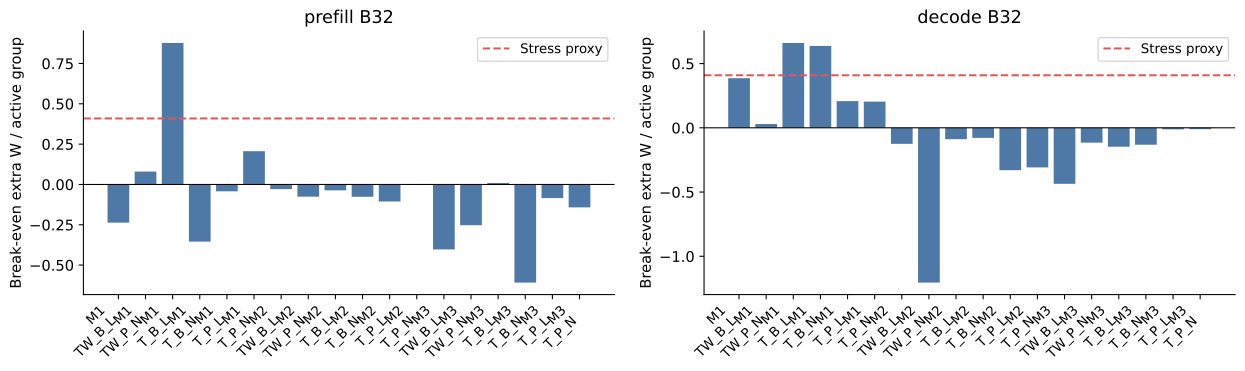

Data behind this chart, as committed beside it:
model, mode, baseline, max_ofdma_extra_w_per_group
M1, decode, TW_B_L, 0.3863
M1, decode, TW_P_N, 0.02945
M1, decode, T_B_L, 0.6605
M1, decode, T_B_N, 0.6374
M1, decode, T_P_L, 0.2079
M1, decode, T_P_N, 0.2037
M1, prefill, TW_B_L, -0.2368
M1, prefill, TW_P_N, 0.07986
M1, prefill, T_B_L, 0.8773
M1, prefill, T_B_N, -0.3545
M1, prefill, T_P_L, -0.04257
M1, prefill, T_P_N, 0.2063
M2, decode, TW_B_L, -0.1246
M2, decode, TW_P_N, -1.205
M2, decode, T_B_L, -0.08859
M2, decode, T_B_N, -0.07804
M2, decode, T_P_L, -0.3297
M2, decode, T_P_N, -0.3082
M2, prefill, TW_B_L, -0.02904
M2, prefill, TW_P_N, -0.07577
M2, prefill, T_B_L, -0.03667
M2, prefill, T_B_N, -0.07648
M2, prefill, T_P_L, -0.1057
M2, prefill, T_P_N, -0.00287
M3, decode, TW_B_L, -0.4359
M3, decode, TW_P_N, -0.1157
M3, decode, T_B_L, -0.1471
M3, decode, T_B_N, -0.1315
M3, decode, T_P_L, -0.01186
M3, decode, T_P_N, -0.01045
M3, prefill, TW_B_L, -0.4028
M3, prefill, TW_P_N, -0.2527
M3, prefill, T_B_L, 0.009191
M3, prefill, T_B_N, -0.6086
M3, prefill, T_P_L, -0.08451
M3, prefill, T_P_N, -0.1422
